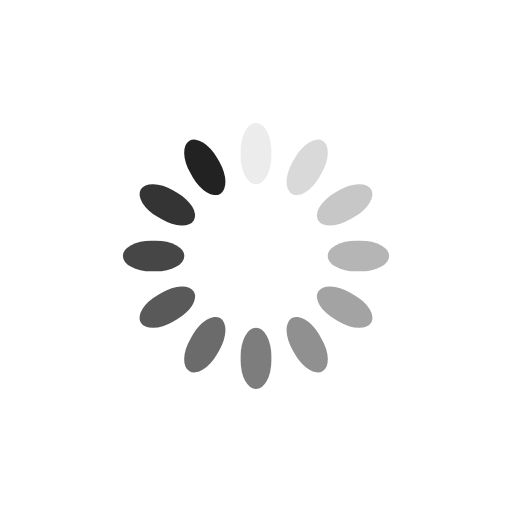
t = 0.00 s
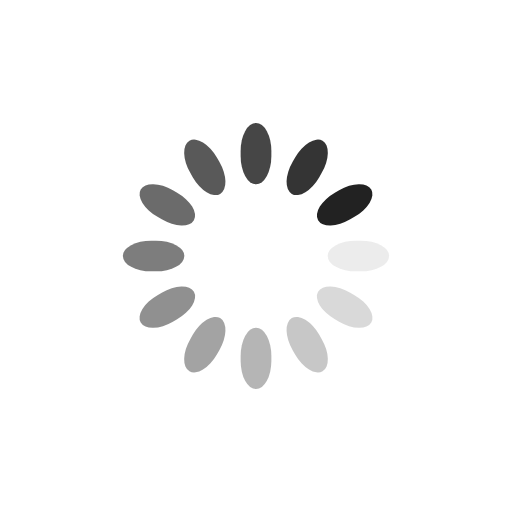
t = 0.25 s
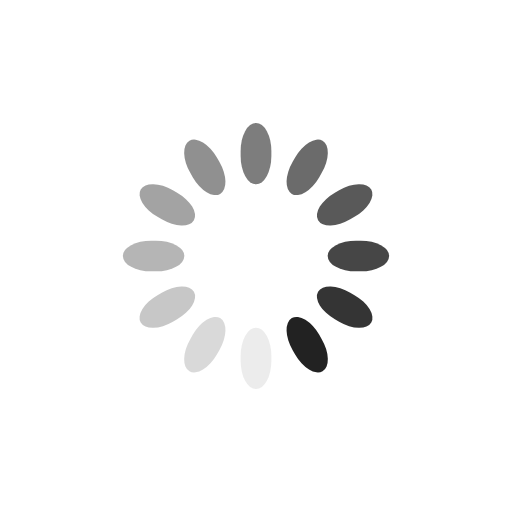
t = 0.50 s
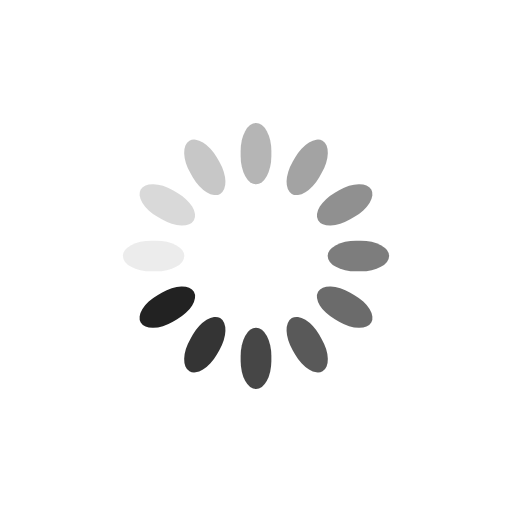
t = 0.75 s

The animated SVG that drew these frames (rendered in a browser with its animation timeline set to each time). Animation: 12 SMIL elements (animate=12); one cycle of 1.00 s, repeats indefinitely.

<?xml version="1.0" encoding="utf-8"?>
<svg xmlns="http://www.w3.org/2000/svg" xmlns:xlink="http://www.w3.org/1999/xlink" style="margin: auto; background: rgb(255, 255, 255); display: block; shape-rendering: auto;" width="200px" height="200px" viewBox="0 0 100 100" preserveAspectRatio="xMidYMid">
<g transform="rotate(0 50 50)">
  <rect x="47" y="24" rx="3" ry="5.5200000000000005" width="6" height="12" fill="#222222">
    <animate attributeName="opacity" values="1;0" keyTimes="0;1" dur="1s" begin="-0.9166666666666666s" repeatCount="indefinite"></animate>
  </rect>
</g><g transform="rotate(30 50 50)">
  <rect x="47" y="24" rx="3" ry="5.5200000000000005" width="6" height="12" fill="#222222">
    <animate attributeName="opacity" values="1;0" keyTimes="0;1" dur="1s" begin="-0.8333333333333334s" repeatCount="indefinite"></animate>
  </rect>
</g><g transform="rotate(60 50 50)">
  <rect x="47" y="24" rx="3" ry="5.5200000000000005" width="6" height="12" fill="#222222">
    <animate attributeName="opacity" values="1;0" keyTimes="0;1" dur="1s" begin="-0.75s" repeatCount="indefinite"></animate>
  </rect>
</g><g transform="rotate(90 50 50)">
  <rect x="47" y="24" rx="3" ry="5.5200000000000005" width="6" height="12" fill="#222222">
    <animate attributeName="opacity" values="1;0" keyTimes="0;1" dur="1s" begin="-0.6666666666666666s" repeatCount="indefinite"></animate>
  </rect>
</g><g transform="rotate(120 50 50)">
  <rect x="47" y="24" rx="3" ry="5.5200000000000005" width="6" height="12" fill="#222222">
    <animate attributeName="opacity" values="1;0" keyTimes="0;1" dur="1s" begin="-0.5833333333333334s" repeatCount="indefinite"></animate>
  </rect>
</g><g transform="rotate(150 50 50)">
  <rect x="47" y="24" rx="3" ry="5.5200000000000005" width="6" height="12" fill="#222222">
    <animate attributeName="opacity" values="1;0" keyTimes="0;1" dur="1s" begin="-0.5s" repeatCount="indefinite"></animate>
  </rect>
</g><g transform="rotate(180 50 50)">
  <rect x="47" y="24" rx="3" ry="5.5200000000000005" width="6" height="12" fill="#222222">
    <animate attributeName="opacity" values="1;0" keyTimes="0;1" dur="1s" begin="-0.4166666666666667s" repeatCount="indefinite"></animate>
  </rect>
</g><g transform="rotate(210 50 50)">
  <rect x="47" y="24" rx="3" ry="5.5200000000000005" width="6" height="12" fill="#222222">
    <animate attributeName="opacity" values="1;0" keyTimes="0;1" dur="1s" begin="-0.3333333333333333s" repeatCount="indefinite"></animate>
  </rect>
</g><g transform="rotate(240 50 50)">
  <rect x="47" y="24" rx="3" ry="5.5200000000000005" width="6" height="12" fill="#222222">
    <animate attributeName="opacity" values="1;0" keyTimes="0;1" dur="1s" begin="-0.25s" repeatCount="indefinite"></animate>
  </rect>
</g><g transform="rotate(270 50 50)">
  <rect x="47" y="24" rx="3" ry="5.5200000000000005" width="6" height="12" fill="#222222">
    <animate attributeName="opacity" values="1;0" keyTimes="0;1" dur="1s" begin="-0.16666666666666666s" repeatCount="indefinite"></animate>
  </rect>
</g><g transform="rotate(300 50 50)">
  <rect x="47" y="24" rx="3" ry="5.5200000000000005" width="6" height="12" fill="#222222">
    <animate attributeName="opacity" values="1;0" keyTimes="0;1" dur="1s" begin="-0.08333333333333333s" repeatCount="indefinite"></animate>
  </rect>
</g><g transform="rotate(330 50 50)">
  <rect x="47" y="24" rx="3" ry="5.5200000000000005" width="6" height="12" fill="#222222">
    <animate attributeName="opacity" values="1;0" keyTimes="0;1" dur="1s" begin="0s" repeatCount="indefinite"></animate>
  </rect>
</g>
<!-- [ldio] generated by https://loading.io/ --></svg>
